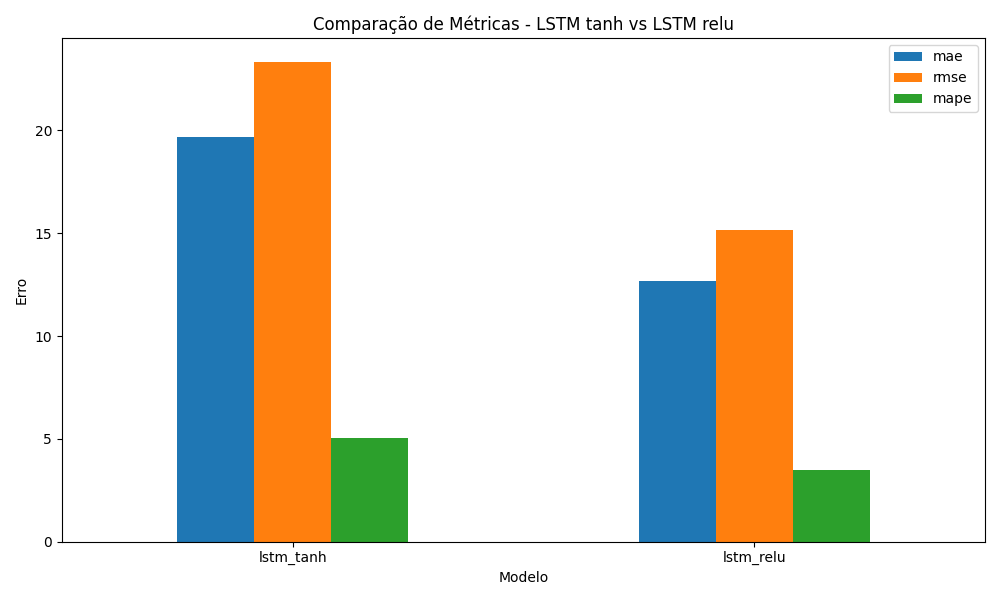

The table this chart was drawn from, first rows:
model, lstm_activation, mae, rmse, mape, epochs_executed
lstm_tanh, tanh, 19.68, 23.34, 5.05, 11
lstm_relu, relu, 12.68, 15.18, 3.476, 10
